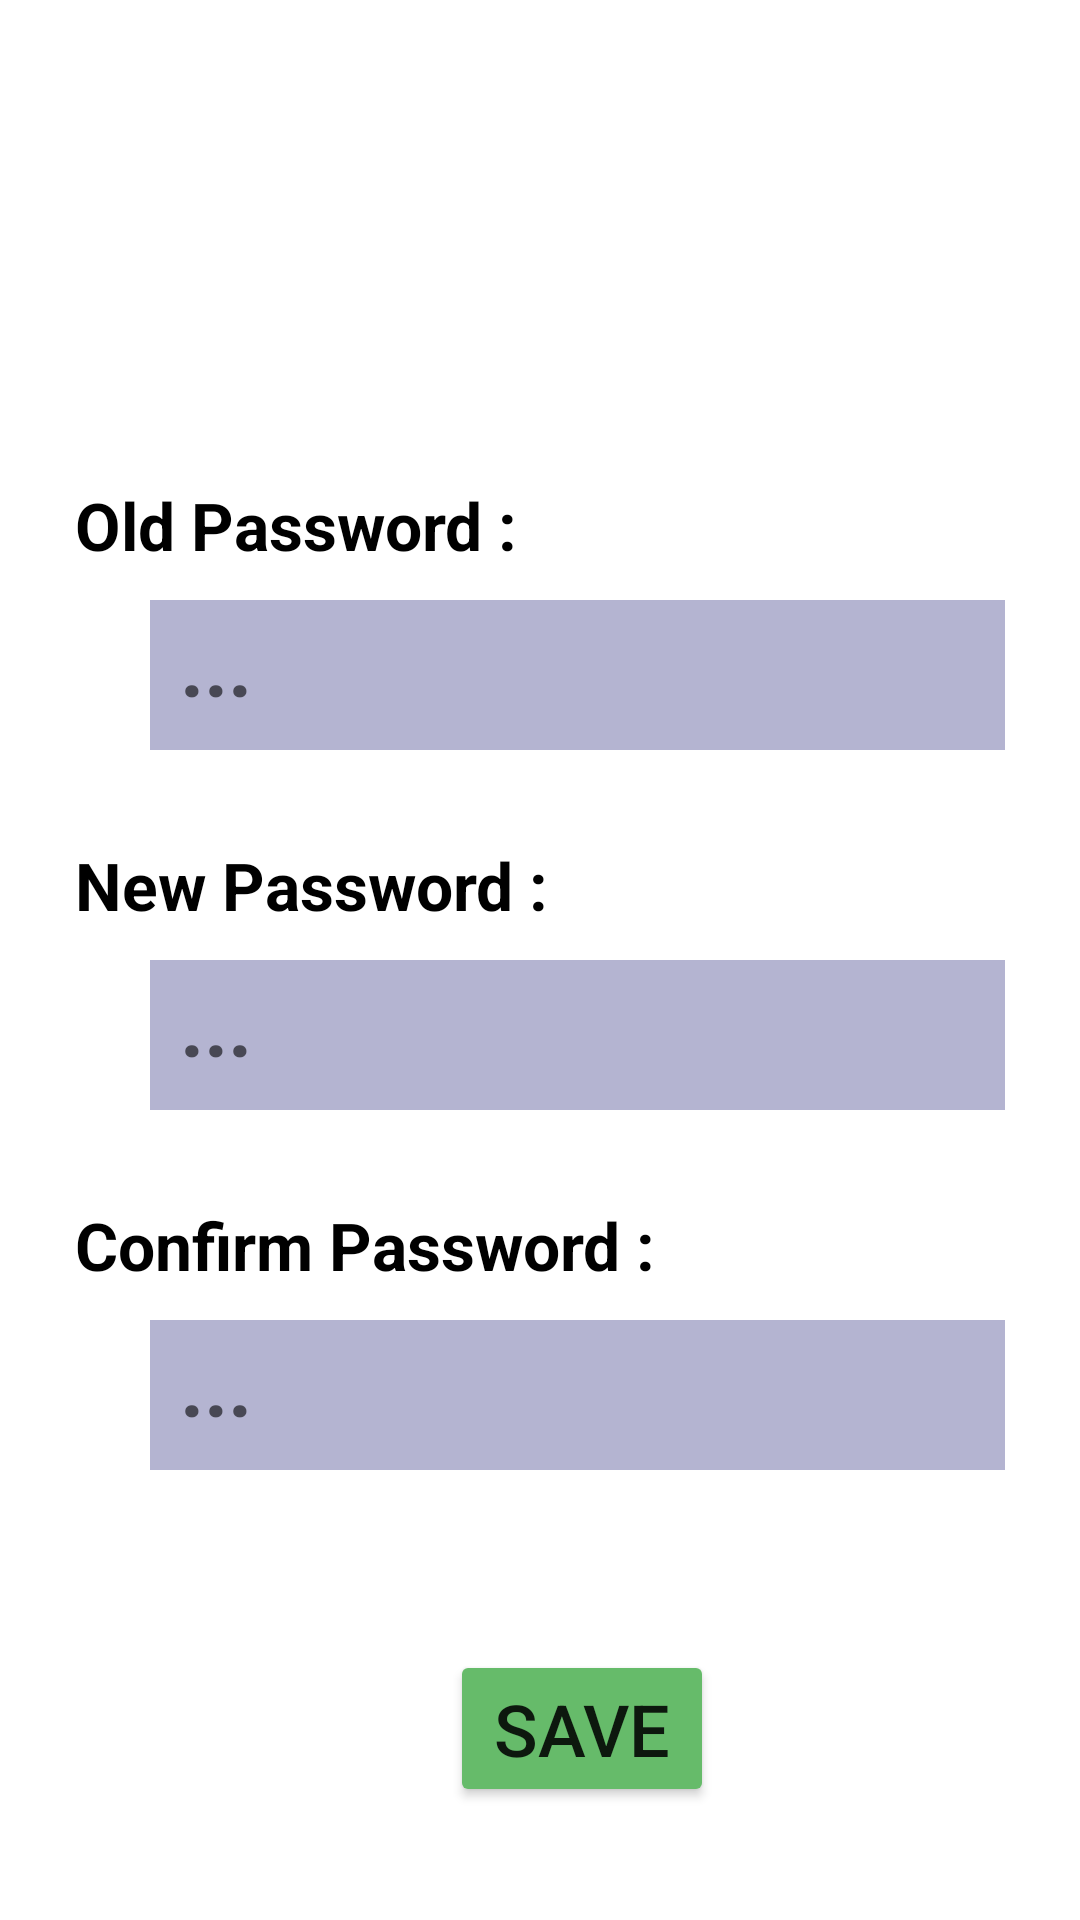

Android layout source for this screen:
<!-- AndroidManifest.xml: application theme Theme.MQ_2 -->
<!-- res/layout/activity_aedit_password.xml -->
<?xml version="1.0" encoding="utf-8"?>
<RelativeLayout xmlns:android="http://schemas.android.com/apk/res/android"
    xmlns:app="http://schemas.android.com/apk/res-auto"
    xmlns:tools="http://schemas.android.com/tools"
    android:layout_width="match_parent"
    android:layout_height="match_parent"
    android:background="@color/white"
    tools:context=".EditPassword">

    <ImageView
        android:layout_width="100dp"
        android:layout_height="50dp"
        android:layout_marginStart="150dp"
        android:layout_marginTop="50dp"
        android:src="@drawable/baseline_key_24"/>

    <TextView
        android:layout_width="250dp"
        android:layout_height="50dp"
        android:text="Old Password : "
        android:textColor="@color/black"
        android:textSize="22dp"
        android:textStyle="bold"
        android:gravity="center|left"
        android:layout_marginTop="150dp"
        android:layout_marginStart="25dp"
        android:layout_marginEnd="25dp"/>

    <EditText
        android:id="@+id/e1"
        android:layout_width="300dp"
        android:layout_height="50dp"
        android:text=""
        android:inputType="textPassword"
        android:hint="..."
        android:textSize="28dp"
        android:textStyle="bold"
        android:gravity="center|left"
        android:padding="10dp"
        android:layout_marginTop="200dp"
        android:layout_marginStart="50dp"
        android:layout_marginEnd="25dp"
        android:background="#B4B4D1"/>

    <TextView
        android:layout_width="250dp"
        android:layout_height="50dp"
        android:text="New Password : "
        android:textColor="@color/black"
        android:textSize="22dp"
        android:textStyle="bold"
        android:gravity="center|left"
        android:layout_marginTop="270dp"
        android:layout_marginStart="25dp"
        android:layout_marginEnd="25dp"/>

    <EditText
        android:id="@+id/e2"
        android:layout_width="300dp"
        android:layout_height="50dp"
        android:text=""
        android:inputType="textPassword"
        android:hint="..."
        android:textSize="28dp"
        android:textStyle="bold"
        android:gravity="center|left"
        android:padding="10dp"
        android:layout_marginTop="320dp"
        android:layout_marginStart="50dp"
        android:layout_marginEnd="25dp"
        android:background="#B4B4D1"/>

    <TextView
        android:layout_width="250dp"
        android:layout_height="50dp"
        android:text="Confirm Password : "
        android:textColor="@color/black"
        android:textSize="22dp"
        android:textStyle="bold"
        android:gravity="center|left"
        android:layout_marginTop="390dp"
        android:layout_marginStart="25dp"
        android:layout_marginEnd="25dp"/>

    <EditText
        android:id="@+id/e3"
        android:layout_width="300dp"
        android:layout_height="50dp"
        android:text=""
        android:inputType="textPassword"
        android:hint="..."
        android:textSize="28dp"
        android:textStyle="bold"
        android:gravity="center|left"
        android:padding="10dp"
        android:layout_marginTop="440dp"
        android:layout_marginStart="50dp"
        android:layout_marginEnd="25dp"
        android:background="#B4B4D1"/>


    <Button
        android:id="@+id/btn"
        android:layout_width="wrap_content"
        android:layout_height="wrap_content"
        android:text="SAVE"
        android:textSize="24dp"
        android:backgroundTint="@color/Python"
        android:layout_marginTop="550dp"
        android:layout_marginStart="150dp"/>



</RelativeLayout>
<!-- resources referenced by this layout -->
<resources>
  <color name="Python">#66BB6A</color>
  <color name="black">#FF000000</color>
  <color name="white">#FFFFFFFF</color>
  <style name="Theme.MQ_2" parent="Theme.MaterialComponents.DayNight.NoActionBar">
          
          <item name="colorPrimary">@color/purple_500</item>
          <item name="colorPrimaryVariant">@color/purple_700</item>
          <item name="colorOnPrimary">@color/white</item>
          
          <item name="colorSecondary">@color/teal_200</item>
          <item name="colorSecondaryVariant">@color/teal_700</item>
          <item name="colorOnSecondary">@color/black</item>
          
          <item name="android:statusBarColor">?attr/colorPrimaryVariant</item>
          
      </style>
  <color name="purple_500">#FF6200EE</color>
  <color name="purple_700">#FF3700B3</color>
  <color name="teal_200">#FF03DAC5</color>
  <color name="teal_700">#FF018786</color>
</resources>
